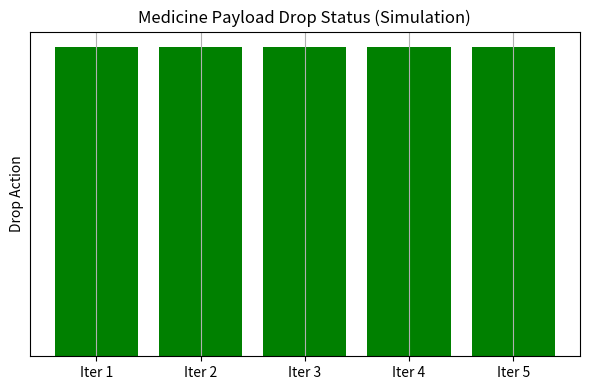

Write the Python code that produced this figure.
# A69.py – Algorithm 69: Medicine Payload Drop Mechanism

import matplotlib.pyplot as plt
import time
import random

# ------------------------------
# Frontend Simulation + Visualization
# ------------------------------

# Step 1: Simulate 5 drop statuses
drop_statuses = []

print("\n--- Frontend: Simulating Medicine Payload Drop Mechanism ---")
for i in range(5):
    # Simulate success or failure with 95% success rate
    success = random.choices([True, False], weights=[95, 5])[0]
    drop_statuses.append(success)
    status_text = "✅ Drop Successful" if success else "❌ Drop Failed"
    print(f"Iteration {i+1}: {status_text}")
    time.sleep(0.5)

# Step 2: Plot success/failure for 5 iterations
plt.figure(figsize=(6, 4))
colors = ['green' if s else 'red' for s in drop_statuses]
plt.bar(range(1, 6), [1]*5, color=colors, tick_label=[f'Iter {i+1}' for i in range(5)])
plt.title("Medicine Payload Drop Status (Simulation)")
plt.ylabel("Drop Action")
plt.yticks([])
plt.grid(axis='x')
plt.tight_layout()
plt.show()

# ------------------------------
# Backend Hardware Integration
# ------------------------------

# Simulated Servo Class
class ServoMechanism:
    def __init__(self):
        self.position = "LOCKED"  # initial state

    def release_payload(self):
        print("🔧 Servo: Unlocking payload bay...")
        time.sleep(1)
        self.position = "UNLOCKED"
        print("🧪 Medicine payload dropped!")
        return True

    def reset(self):
        print("🔄 Resetting servo to LOCKED position.")
        self.position = "LOCKED"

# Initialize servo
servo = ServoMechanism()

# Step 3: Perform 5 hardware-controlled drops
print("\n--- Backend: Executing Payload Release via Servo Mechanism ---")
for i in range(5):
    print(f"\nIteration {i+1}:")
    success = servo.release_payload()
    if success:
        print("✅ Drop confirmed by hardware system.")
    else:
        print("❌ Drop failed. Check mechanical issue.")
    servo.reset()
    time.sleep(0.5)
